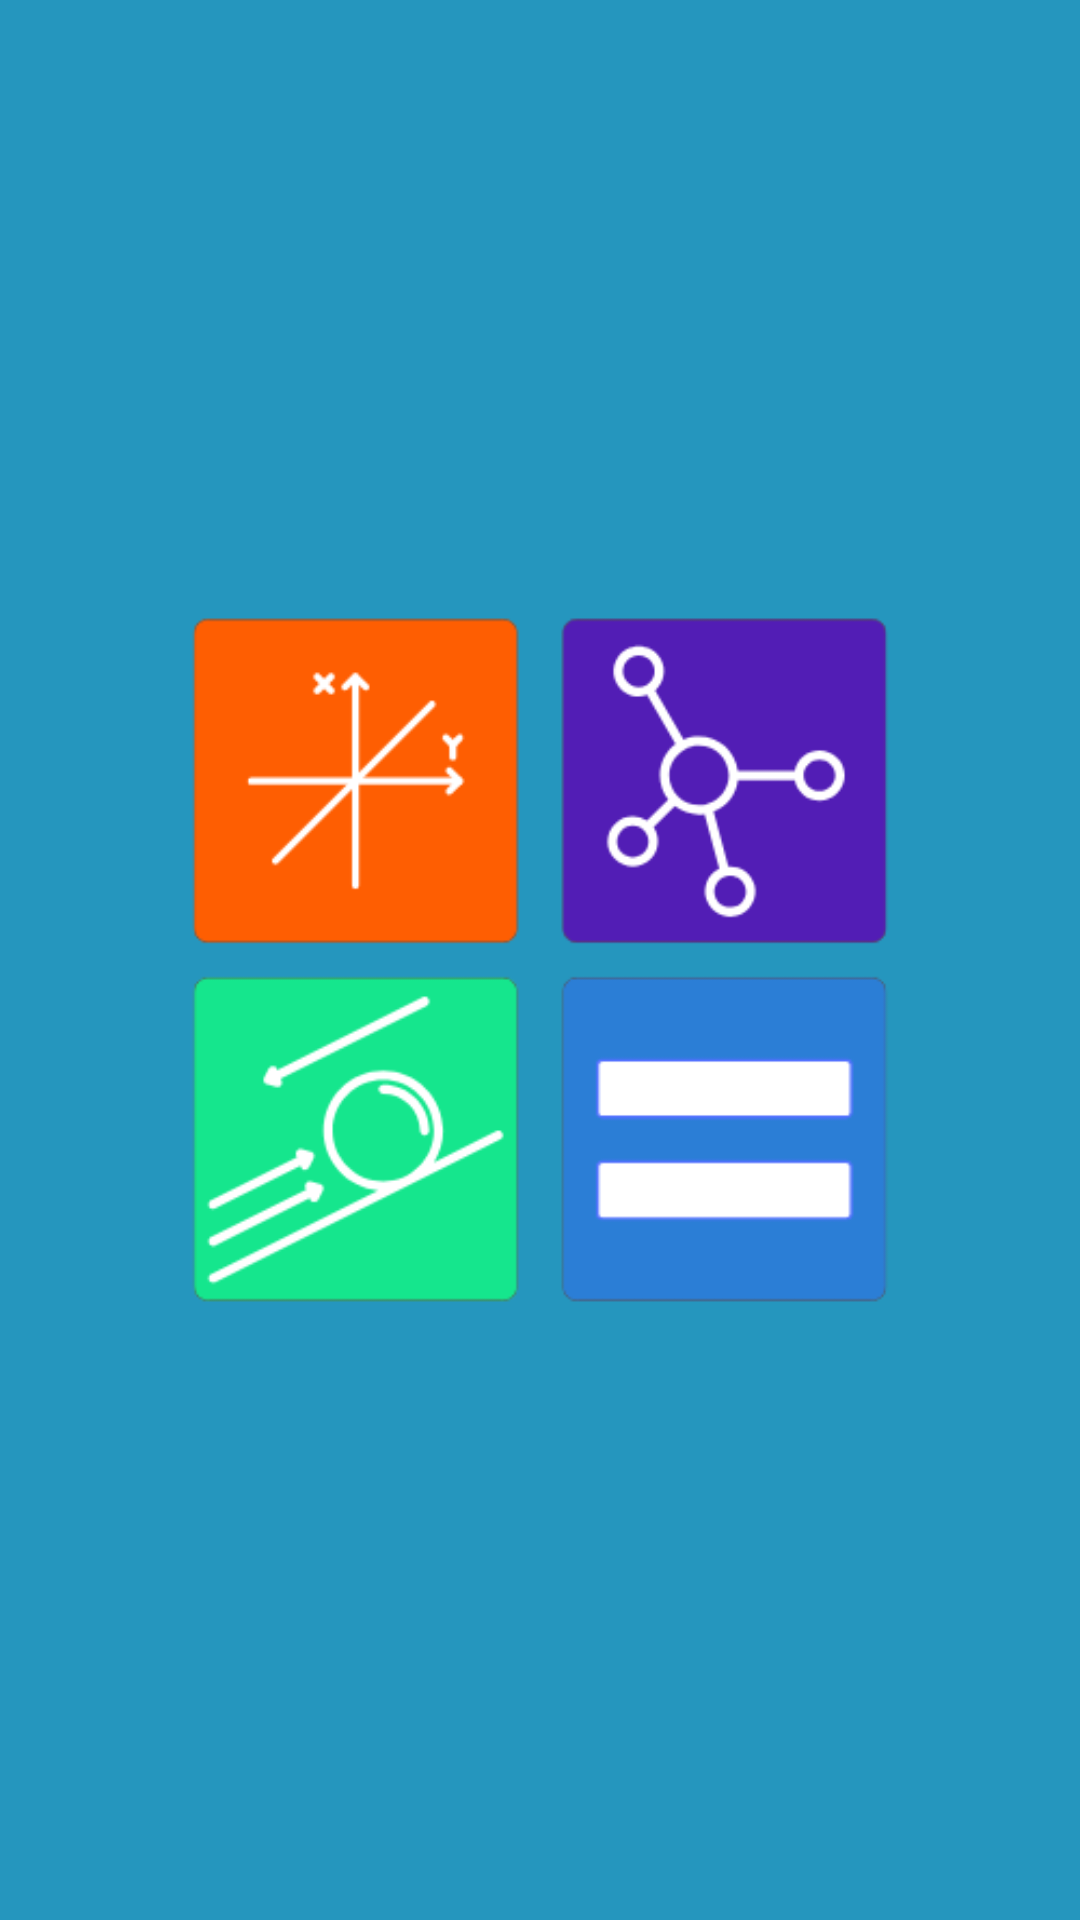

Android layout source for this screen:
<!-- AndroidManifest.xml: application theme Theme.Ceos -->
<!-- res/layout/activity_main.xml -->
<?xml version="1.0" encoding="utf-8"?>
<androidx.constraintlayout.widget.ConstraintLayout xmlns:android="http://schemas.android.com/apk/res/android"
    xmlns:app="http://schemas.android.com/apk/res-auto"
    xmlns:tools="http://schemas.android.com/tools"
    android:id="@+id/main"
    android:layout_width="match_parent"
    android:layout_height="match_parent"
    android:background="#2596be"
    tools:context=".MainActivity">

    <ImageView
        android:id="@+id/imageView"
        android:layout_width="wrap_content"
        android:layout_height="wrap_content"
        android:layout_marginStart="25dp"
        android:layout_marginTop="64dp"
        android:layout_marginEnd="25dp"
        android:layout_marginBottom="64dp"
        app:layout_constraintBottom_toBottomOf="parent"
        app:layout_constraintEnd_toEndOf="parent"
        app:layout_constraintStart_toStartOf="parent"
        app:layout_constraintTop_toTopOf="parent"
        app:srcCompat="@drawable/logo" />
</androidx.constraintlayout.widget.ConstraintLayout>
<!-- resources referenced by this layout -->
<resources>
  <!-- drawable logo: png bitmap (drawable, 18710 bytes) -->
  <style name="Theme.Ceos" parent="Base.Theme.Ceos" />
  <style name="Base.Theme.Ceos" parent="Theme.Material3.DayNight.NoActionBar">
          
          
      </style>
</resources>
